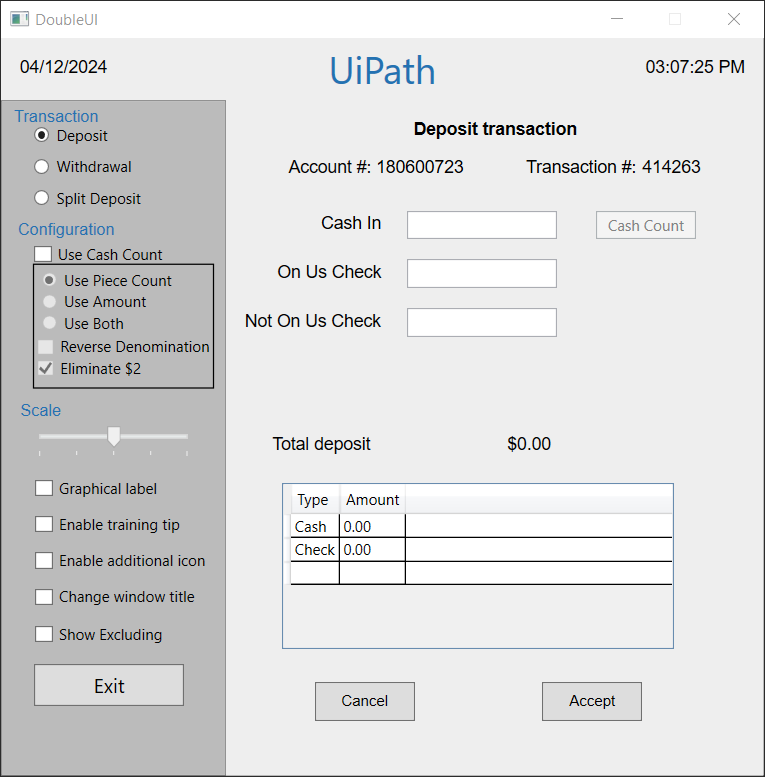
Workflow: Main

Step 1: DoubleUI on the element in window 'DoubleUI' (doubleui.exe)

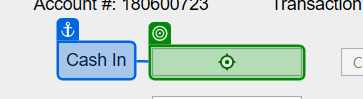
Step 2: type "350" into 'Cash In'

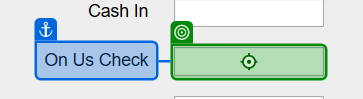
Step 3: type "250" into 'On Us Check'

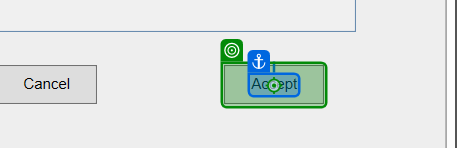
Step 4: click on 'Accept'